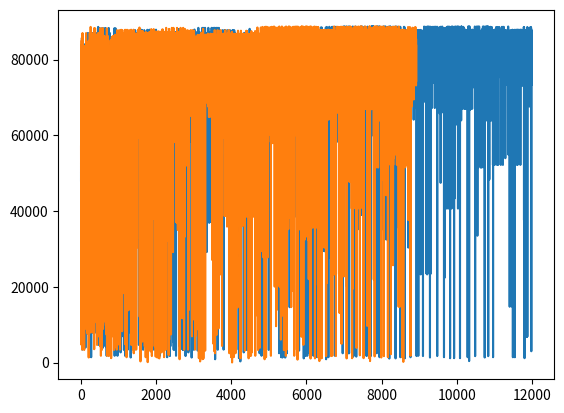

Recreate this plot in Python.
import random
import matplotlib.pyplot as plt
import numpy as np
import collections

# Definição do problema
variables = ["s", "e", "n", "d", "m", "o", "r", "y"]
problem = ["send", "more", "money"]
letters = [letter for word in problem for letter in word]

# Hiperparâmetros do algoritmo genético
POPULATION_SIZE = 100
MAX_GENERATIONS = 100
CROSSOVER_RATE = 0.6
MUTATION_RATE = 0.05

# Função para gerar um indivíduo aleatório
def generate_individual():
    return random.sample(list(range(10)), len(variables))

# Função para avaliar a aptidão de um indivíduo
def fitness(individual):
    mapping = dict(zip(variables, individual))
    values = [int("".join([str(mapping[letter]) for letter in word])) for word in problem]
    return abs(values[0] + values[1] - values[2])

def roulette_selection(population, fitness_scores):
    # cria uma lista com as probabilidades de seleção de cada indivíduo
    selection_probabilities = [score/sum(fitness_scores) for score in fitness_scores]
    # seleciona dois pais aleatoriamente com base nas probabilidades
    parent = random.choices(population, weights=selection_probabilities)[0]
    return parent


# Função para realizar o cruzamento de dois pais
# veficar a repetição
def crossover(parent1, parent2):
    if random.random() < CROSSOVER_RATE:
        index = random.randint(0, len(parent1))
        child1 = parent1[:index] + parent2[index:]
        child2 = parent2[:index] + parent1[index:]
    else:
        child1 = parent1
        child2 = parent2
    return child1, child2


def cyclic_crossover(parent1, parent2):
    if random.random() < CROSSOVER_RATE:
        # obter o comprimento das palavras e garantir que são iguais
        n = len(parent1)
        assert n == len(parent2)

        # escolher aleatoriamente um ponto inicial
        start = random.randrange(n)
        
        lack_p1 = [i for i in range(10) if i not in parent1]
        lack_p2 = [i for i in range(10) if i not in parent2]
        
        parent1 =parent1+lack_p1
        parent2 =parent2+lack_p2

        i = start    
        value_i_p1 = parent1[i]
        parent1[i] = parent2[i]
        parent2[i] = value_i_p1
        
        iteration = 0
        while len([item for item, count in collections.Counter(parent1).items() if count > 1])>0:#start!=i or iteration==0:
            last_i = i 
            i = [idx for idx, value in enumerate(parent1) if value == parent1[i]]
            i = [x for x in i if x!=last_i][0]
            value_i_p1 = parent1[i]
            parent1[i] = parent2[i]
            parent2[i] = value_i_p1
            iteration += 1

        if len(parent1)!=n:
            for i in range(len(parent1)-n):
                parent1.pop(9-i)
                parent2.pop(9-i)
    
    return parent1, parent2


# Função para mutar um indivíduo
def mutate(individual):
    if random.random() < MUTATION_RATE:
        index1, index2 = random.sample(range(len(individual)), 2)
        individual[index1], individual[index2] = individual[index2], individual[index1]
    return individual

def ordered_reinsertion(population, fitnesses):#, parents, children
    # ordene a população atual em ordem decrescente de fitness
    sorted_population = [p for _, p in sorted(zip(fitnesses, population), reverse=False)]
    # # selecione os pais da população anterior que geraram os filhos
    # selected_parents = sorted_population[:len(children)]
    # # adicione os filhos à população atual
    # new_population = sorted_population + children
    # # ordene a nova população em ordem decrescente de fitness
    # sorted_new_population = [p for _, p in sorted(zip([fitness(p) for p in new_population], new_population), reverse=True)]
    # # remova os indivíduos menos aptos da nova população
    # final_population = sorted_new_population[:len(population)-len(selected_parents)]
    # # adicione os pais selecionados à população final
    # final_population += selected_parents
    
    final_population = sorted_population[:int(POPULATION_SIZE*0.4)]
    return final_population

# Função para executar o algoritmo genético
def genetic_algorithm():
    # Gerar população inicial
    population = [generate_individual() for _ in range(POPULATION_SIZE)]
    # fitnesses = [fitness(individual) for individual in population]
    # list(filter(lambda score: score ==1, [row[5] for row in population]))
    # list(filter(lambda score: score <1000, fitnesses))
    generations = 0

    pais = []
    filhos = []
    while generations < MAX_GENERATIONS:
        # Avaliar a aptidão de cada indivíduo
        fitnesses = [fitness(individual) for individual in population]

        # Verificar se a solução foi encontrada
        best_fitness = min(fitnesses)
        if best_fitness == 0:
            best_individual = population[fitnesses.index(best_fitness)]
            mapping = dict(zip(variables, best_individual))
            solution = f"{mapping['s']}{mapping['e']}{mapping['n']}{mapping['d']} + " \
                       f"{mapping['m']}{mapping['o']}{mapping['r']}{mapping['e']} = " \
                       f"{mapping['m']}{mapping['o']}{mapping['n']}{mapping['e']}{mapping['y']} "\
                       f" fitness = {best_fitness}"
            return solution, pais, filhos

        population2 = []
                
        for _ in range(int(POPULATION_SIZE*0.6)):
        
            # Selecionar dois pais usando a roleta
            parent1 = roulette_selection(population, fitnesses)
            parent2 = roulette_selection(population, fitnesses)
            
            pais.append(fitness(parent1))
            pais.append(fitness(parent2))

            # Cruzar os pais para gerar dois filhos
            child1, child2 = cyclic_crossover(parent1, parent2)

            # Mutar os filhos
            child1 = mutate(child1)
            child2 = mutate(child2)

            # Adicionar os filhos à nova população
            if child1 not in population2:
                population2.append(child1)
                filhos.append(fitness(child1))
            if child2 not in population2:
                population2.append(child2)
                filhos.append(fitness(child2))
            
        # Reinserção Ordenada: população total é ordenada e selecionam-se os Tp melhores
        population_2 = ordered_reinsertion(population, fitnesses)
            
        
        population = population2+population_2
        
        print(f"Geração: {generations}")
        # Se o número máximo de gerações for alcançado, retornar a melhor solução encontrada
        fitnesses = [fitness(individual) for individual in population]
        best_fitness = min(fitnesses)
        best_individual = population[fitnesses.index(best_fitness)]
        mapping = dict(zip(variables, best_individual))
        solution = f"{mapping['s']}{mapping['e']}{mapping['n']}{mapping['d']} + " \
                f"{mapping['m']}{mapping['o']}{mapping['r']}{mapping['e']} = " \
                f"{mapping['m']}{mapping['o']}{mapping['n']}{mapping['e']}{mapping['y']} "\
                f" fitness = {best_fitness}"
        print(solution)
        generations += 1
        
    # Se o número máximo de gerações for alcançado, retornar a melhor solução encontrada
    fitnesses = [fitness(individual) for individual in population]
    best_fitness = min(fitnesses)
    best_individual = population[fitnesses.index(best_fitness)]
    mapping = dict(zip(variables, best_individual))
    solution = f"{mapping['s']}{mapping['e']}{mapping['n']}{mapping['d']} + " \
               f"{mapping['m']}{mapping['o']}{mapping['r']}{mapping['e']} = " \
               f"{mapping['m']}{mapping['o']}{mapping['n']}{mapping['e']}{mapping['y']} "\
               f" fitness = {best_fitness}"

    return solution, pais, filhos

if __name__ == '__main__':
    solution, pais, filhos = genetic_algorithm()
    print(solution)

    plt.plot(pais)
    plt.show()
    plt.plot(filhos)
    plt.show()